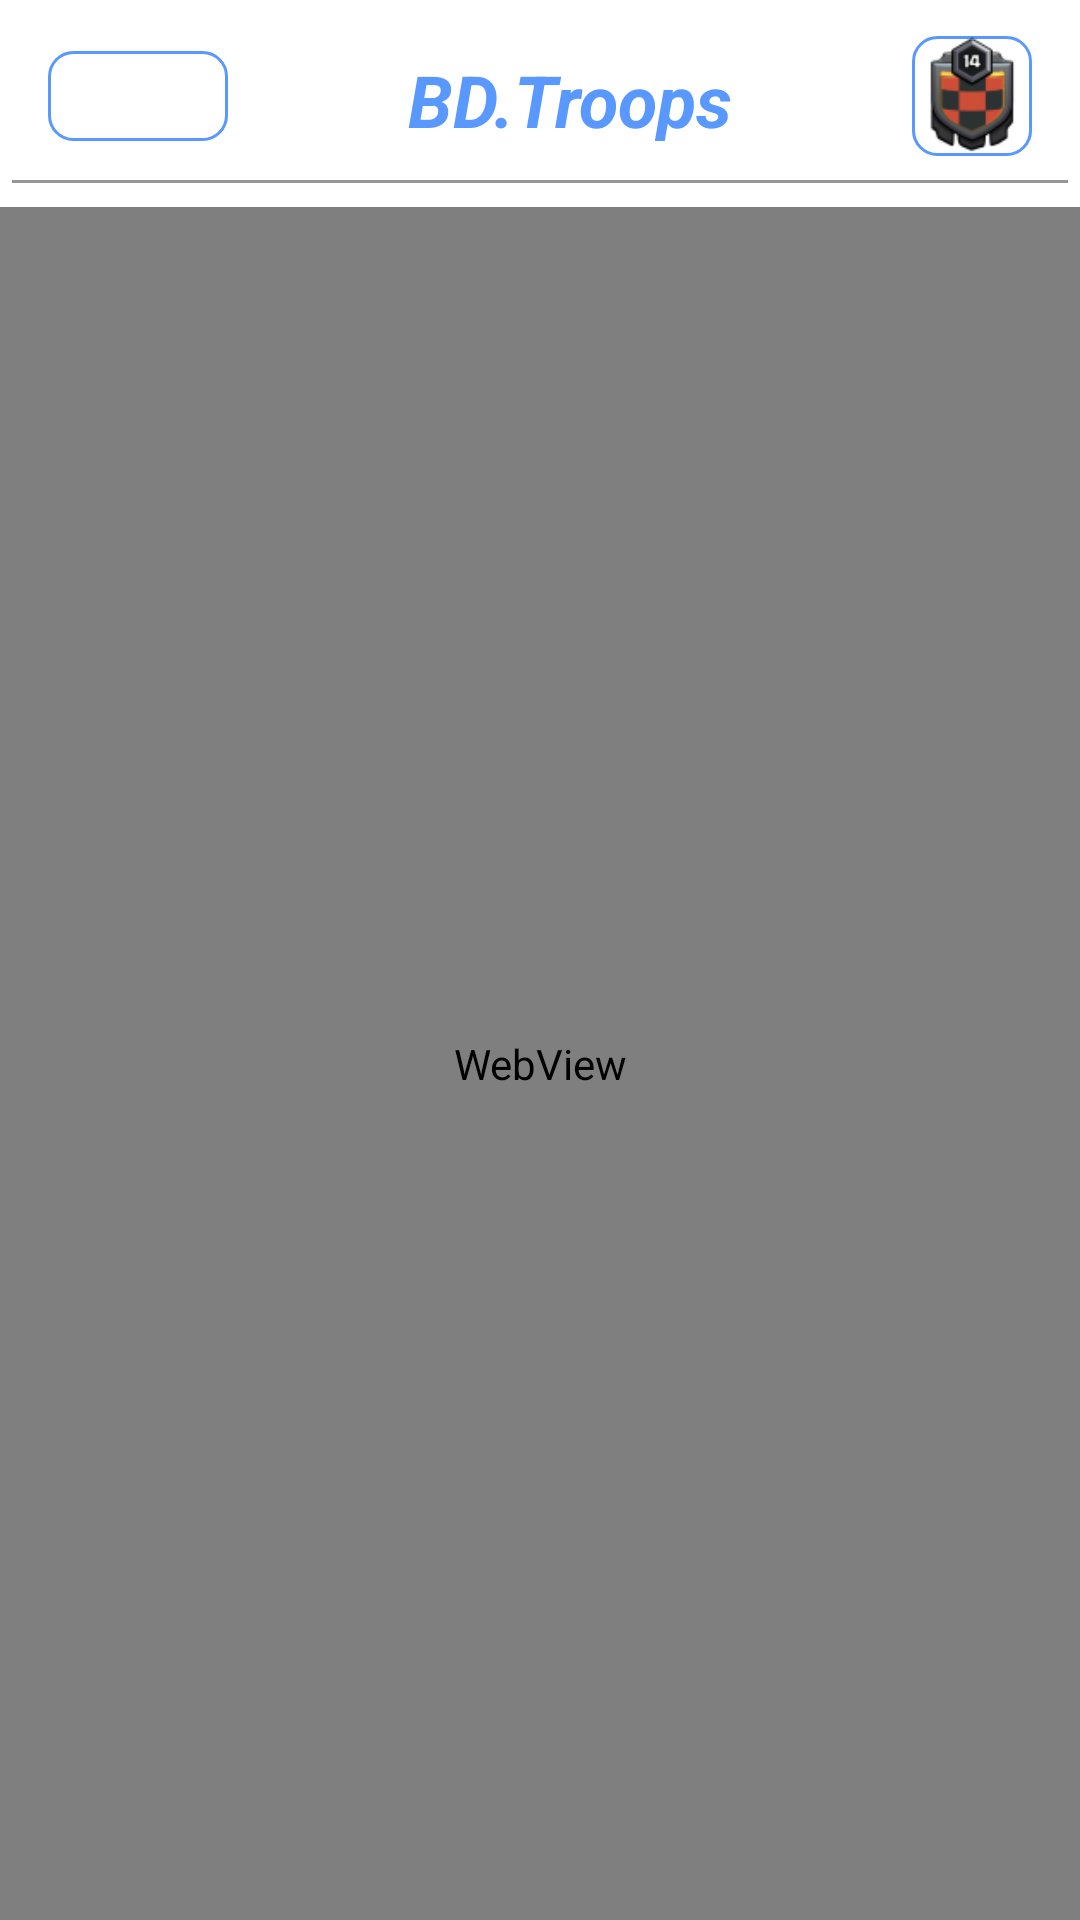

Produce the Android XML layout that renders to this screen, including the resource entries it uses.
<!-- AndroidManifest.xml: application theme Theme.BDTroops -->
<!-- res/layout/activity_main.xml -->
<?xml version="1.0" encoding="utf-8"?>
<androidx.constraintlayout.widget.ConstraintLayout xmlns:android="http://schemas.android.com/apk/res/android"
    xmlns:app="http://schemas.android.com/apk/res-auto"
    xmlns:tools="http://schemas.android.com/tools"
    android:layout_width="match_parent"
    android:layout_height="match_parent"
    tools:context=".MainActivity">

    <ImageView
        android:id="@+id/google"
        android:layout_width="60dp"
        android:layout_height="30dp"
        android:src="@drawable/ic_google"
        android:background="@drawable/bg_shape"
        android:layout_marginStart="16dp"
        android:layout_marginTop="12dp"
        android:layout_marginBottom="8dp"
        android:padding="4dp"
        android:scaleType="centerInside"
        android:textAllCaps="false"
        app:layout_constraintTop_toTopOf="parent"
        app:layout_constraintBottom_toTopOf="@+id/separator"
        app:layout_constraintStart_toStartOf="parent"
        />

    <TextView
        android:id="@+id/bdTroopsTV"
        android:layout_width="wrap_content"
        android:layout_height="30dp"
        android:layout_marginTop="4dp"
        android:textAllCaps="false"
        android:textStyle="bold|italic"
        android:textSize="24sp"
        android:textColor="#5999ff"
        android:gravity="center"
        android:text="BD.Troops"
        app:layout_constraintTop_toTopOf="parent"
        app:layout_constraintBottom_toTopOf="@id/separator"
        app:layout_constraintStart_toEndOf="@+id/google"
        app:layout_constraintEnd_toStartOf="@id/bdTroops"/>

    <ImageView
        android:id="@+id/bdTroops"
        android:layout_width="40dp"
        android:layout_height="40dp"
        android:layout_marginTop="12dp"
        android:layout_marginBottom="8dp"
        android:layout_marginEnd="16dp"
        android:src="@drawable/ic_bdtroops"
        android:background="@drawable/bg_shape"
        android:textAllCaps="false"
        app:layout_constraintTop_toTopOf="parent"
        app:layout_constraintBottom_toTopOf="@+id/separator"
        app:layout_constraintEnd_toEndOf="parent"
        />

    <View
        android:id="@+id/separator"
        android:layout_width="match_parent"
        android:layout_height="1dp"
        android:layout_marginBottom="8dp"
        android:layout_marginStart="4dp"
        android:layout_marginEnd="4dp"
        android:background="#969696"

        app:layout_constraintTop_toBottomOf="@+id/bdTroops"
        app:layout_constraintStart_toStartOf="parent"
        app:layout_constraintEnd_toEndOf="parent"
        app:layout_constraintBottom_toTopOf="@id/webView" />


    <WebView
        android:id="@+id/webView"
        android:layout_width="match_parent"
        android:layout_height="0dp"
        app:layout_constraintTop_toBottomOf="@+id/separator"
        app:layout_constraintBottom_toBottomOf="parent"
        app:layout_constraintStart_toStartOf="parent"
        app:layout_constraintEnd_toEndOf="parent"/>

</androidx.constraintlayout.widget.ConstraintLayout>
<!-- resources referenced by this layout -->
<resources>
  <!-- drawable bg_shape (drawable) -->
  <?xml version="1.0" encoding="utf-8"?>
  <shape xmlns:android="http://schemas.android.com/apk/res/android"
      android:shape="rectangle">
  
      <stroke android:color="#5999ff" android:width="1dp"/>
      <corners android:radius="8dp"/>
  
  </shape>
  <!-- drawable ic_bdtroops: png bitmap (drawable, 12310 bytes) -->
  <style name="Theme.BDTroops" parent="Theme.MaterialComponents.DayNight.NoActionBar">
          
          <item name="colorPrimary">@color/purple_500</item>
          <item name="colorPrimaryVariant">@color/purple_700</item>
          <item name="colorOnPrimary">@color/white</item>
          
          <item name="colorSecondary">@color/teal_200</item>
          <item name="colorSecondaryVariant">@color/teal_700</item>
          <item name="colorOnSecondary">@color/black</item>
          
          <item name="android:statusBarColor" tools:targetApi="l">?attr/colorPrimaryVariant</item>
          
      </style>
  <!-- not gathered from this repository: default colours our renderer supplied (Android Studio template values) -->
  <color name="purple_500">#FF6200EE</color>
  <color name="purple_700">#FF3700B3</color>
  <color name="teal_200">#FF03DAC5</color>
  <color name="teal_700">#FF018786</color>
  <color name="black">#FF000000</color>
  <color name="white">#FFFFFFFF</color>
</resources>
